Dataset: Dataset (GitHub, MaulaIlma/Indonesian-Batik-Recognition-Using-GLCM-and-CDH-Methods). Classes: Bandung, Bogor, Ciamis, Cimahi, Cirebon, Garut, Indramayu, Kabupaten Bandung, Kabupaten Cirebon, Kabupaten Tasikmalaya, Kuningan, Majalengka, Sumedang, Tasikmalaya.

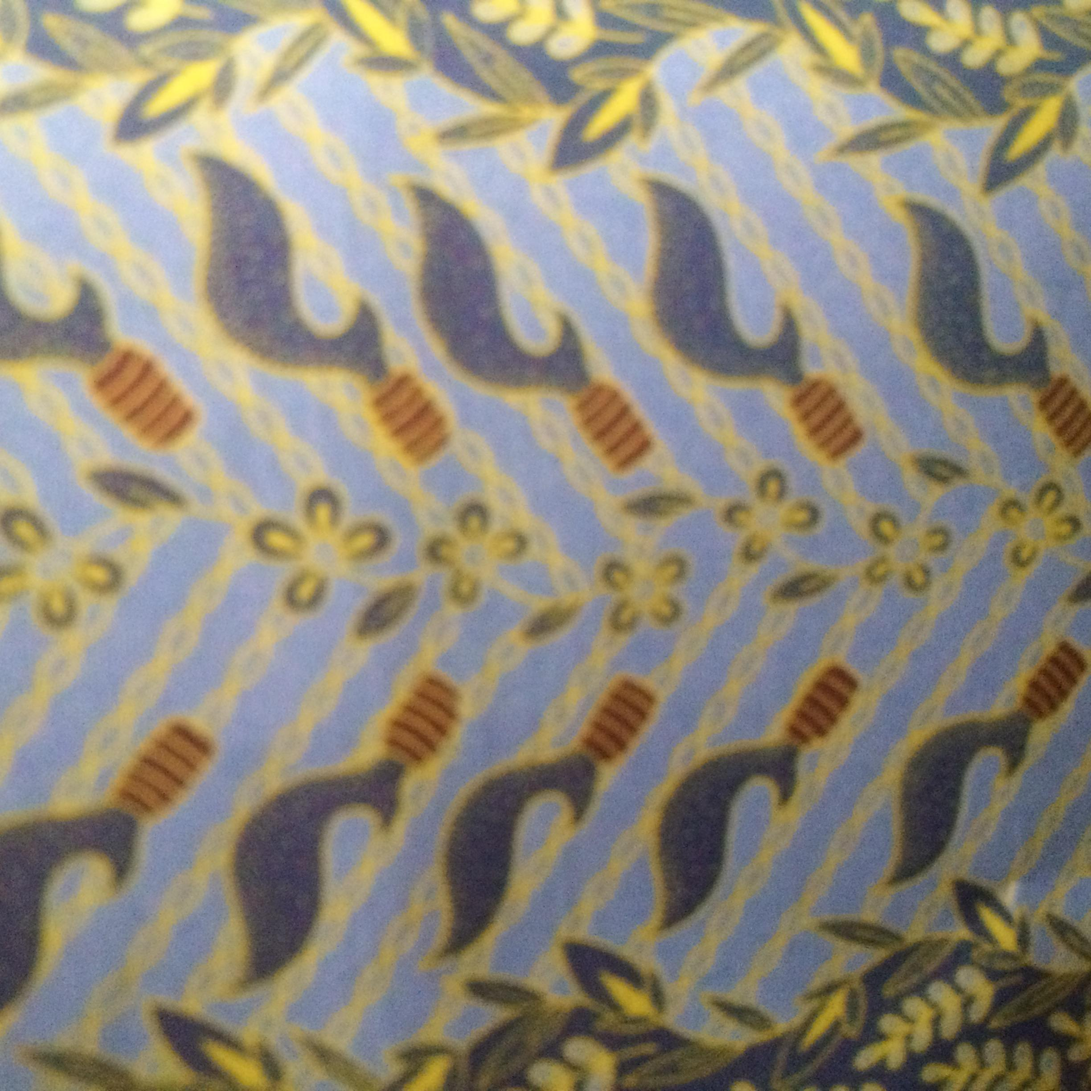
Label: Cimahi

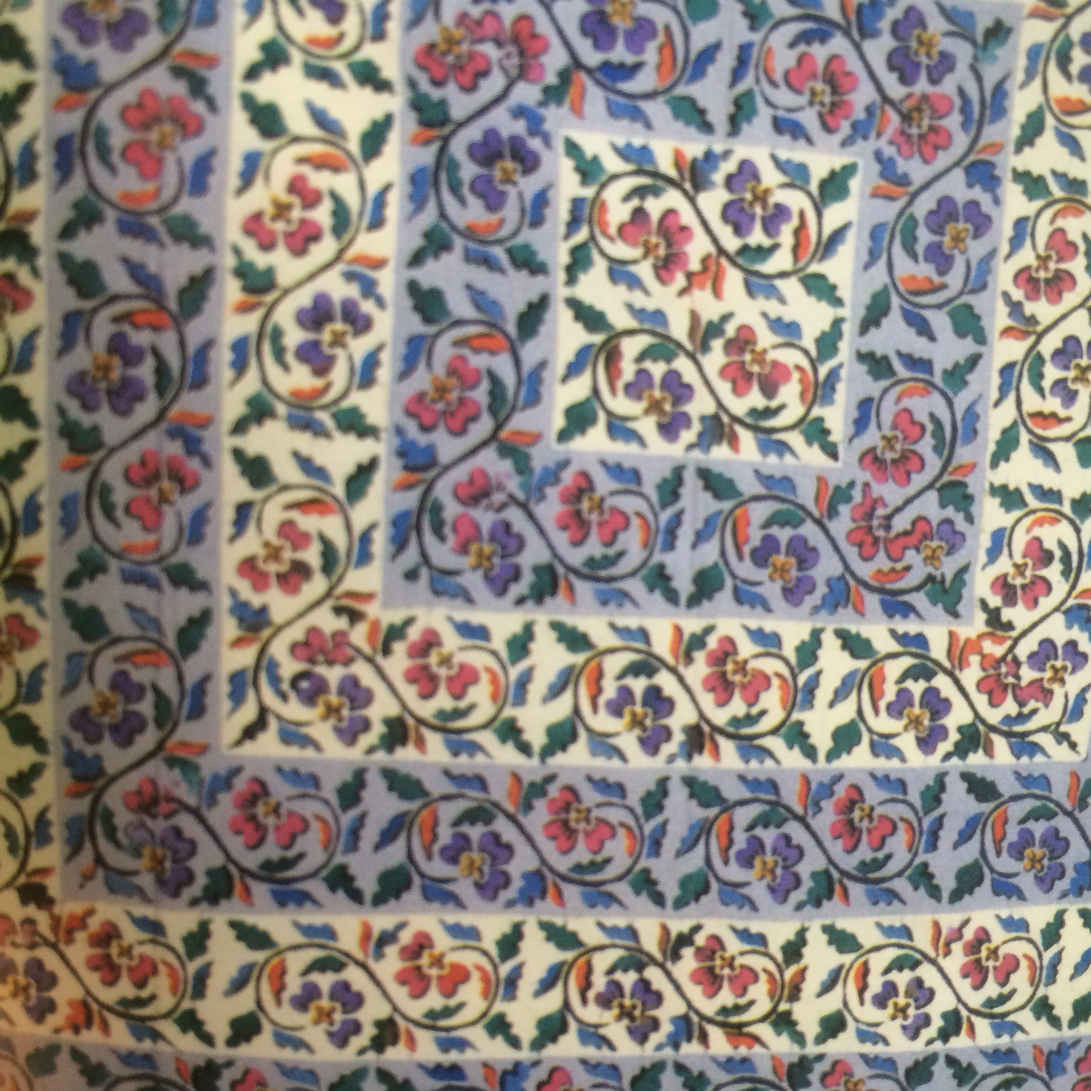
Label: Bandung

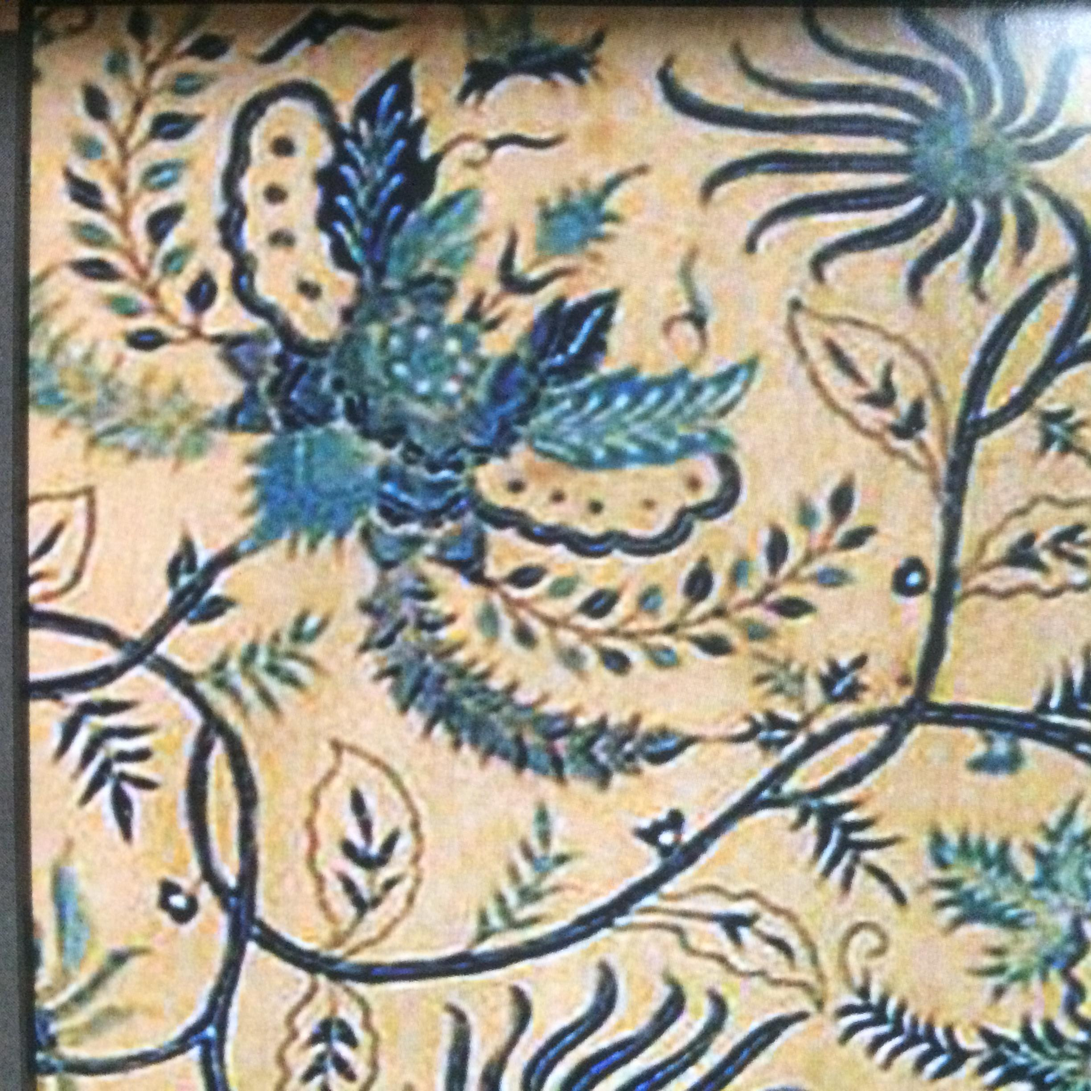
Label: Cirebon

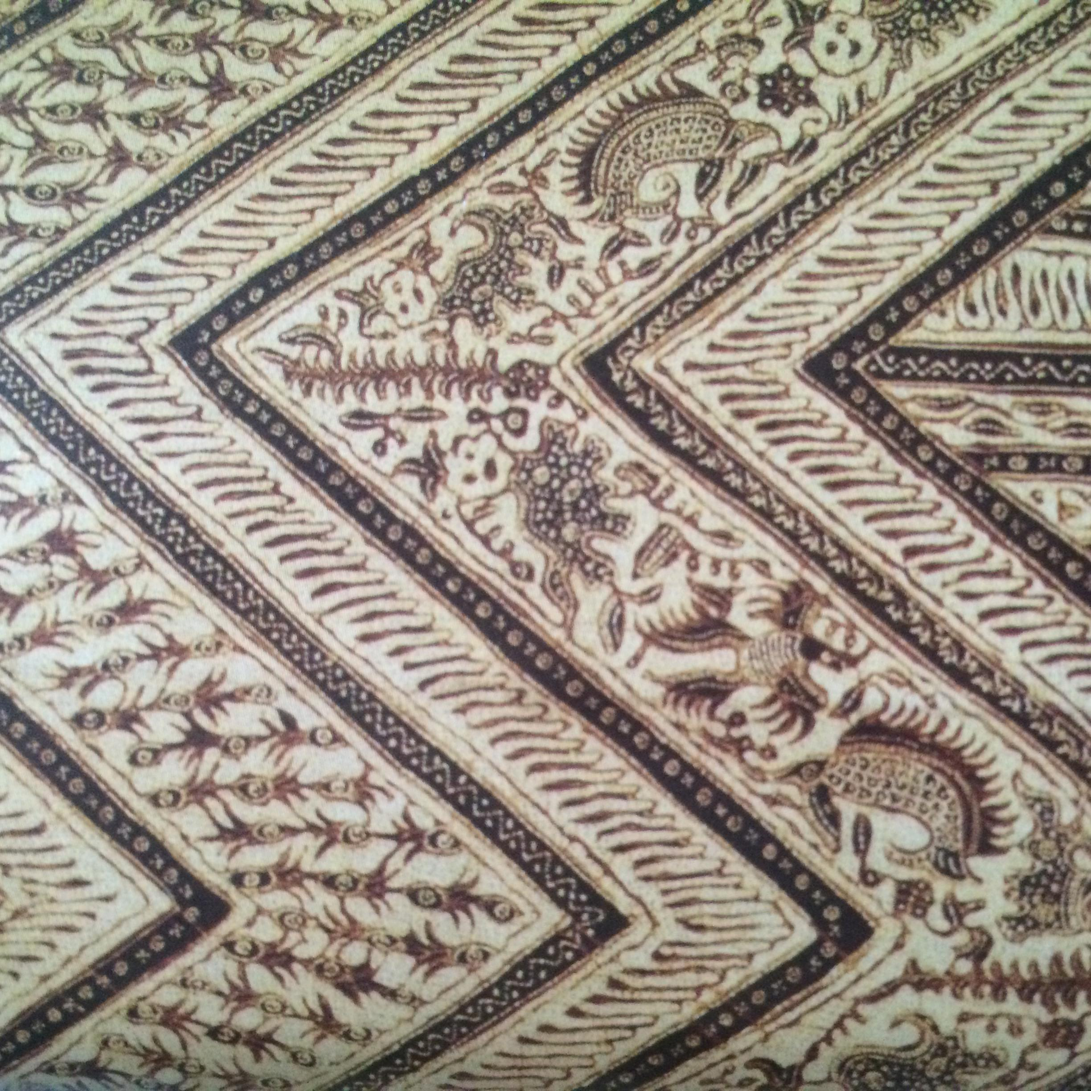
Label: Indramayu

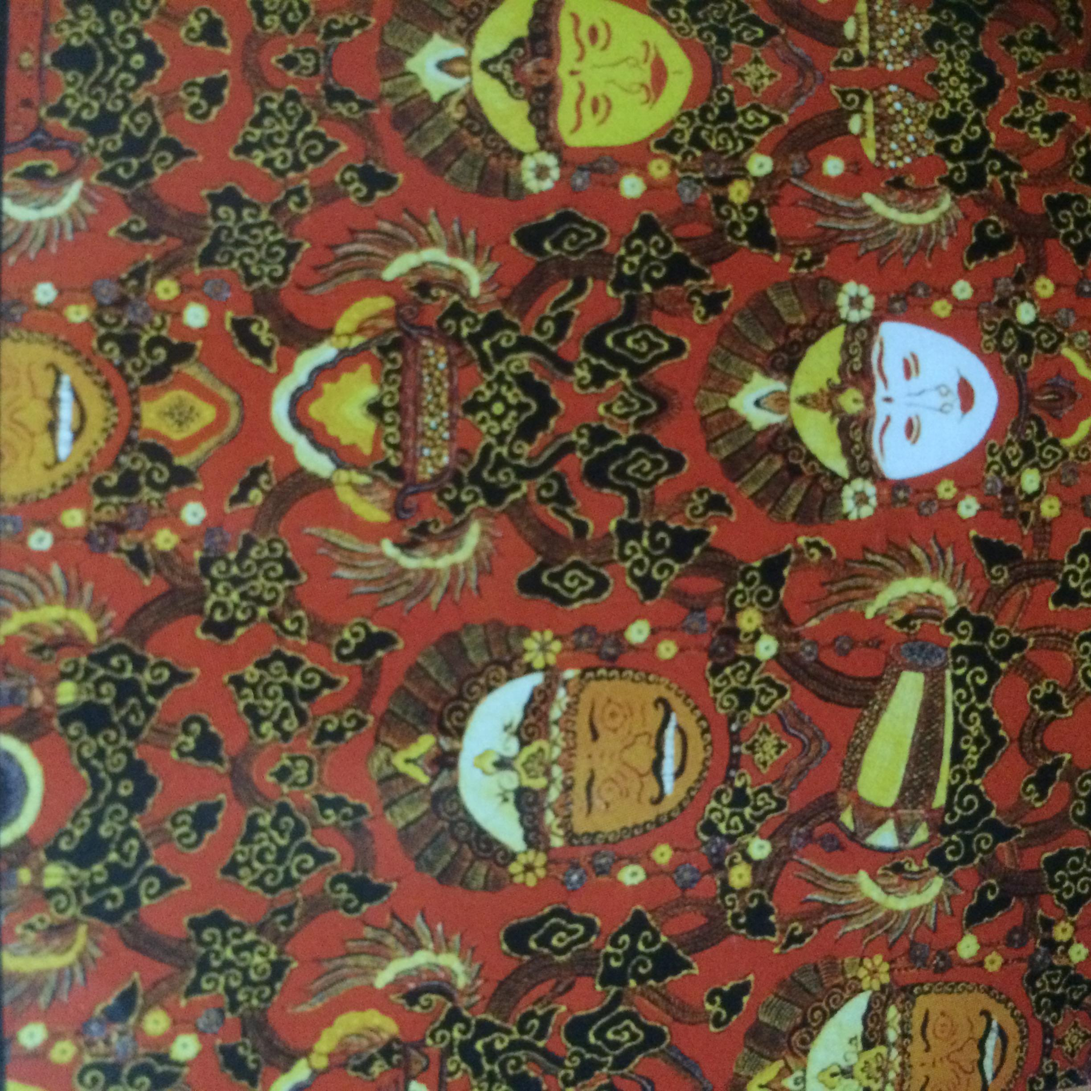
Label: Kabupaten Cirebon

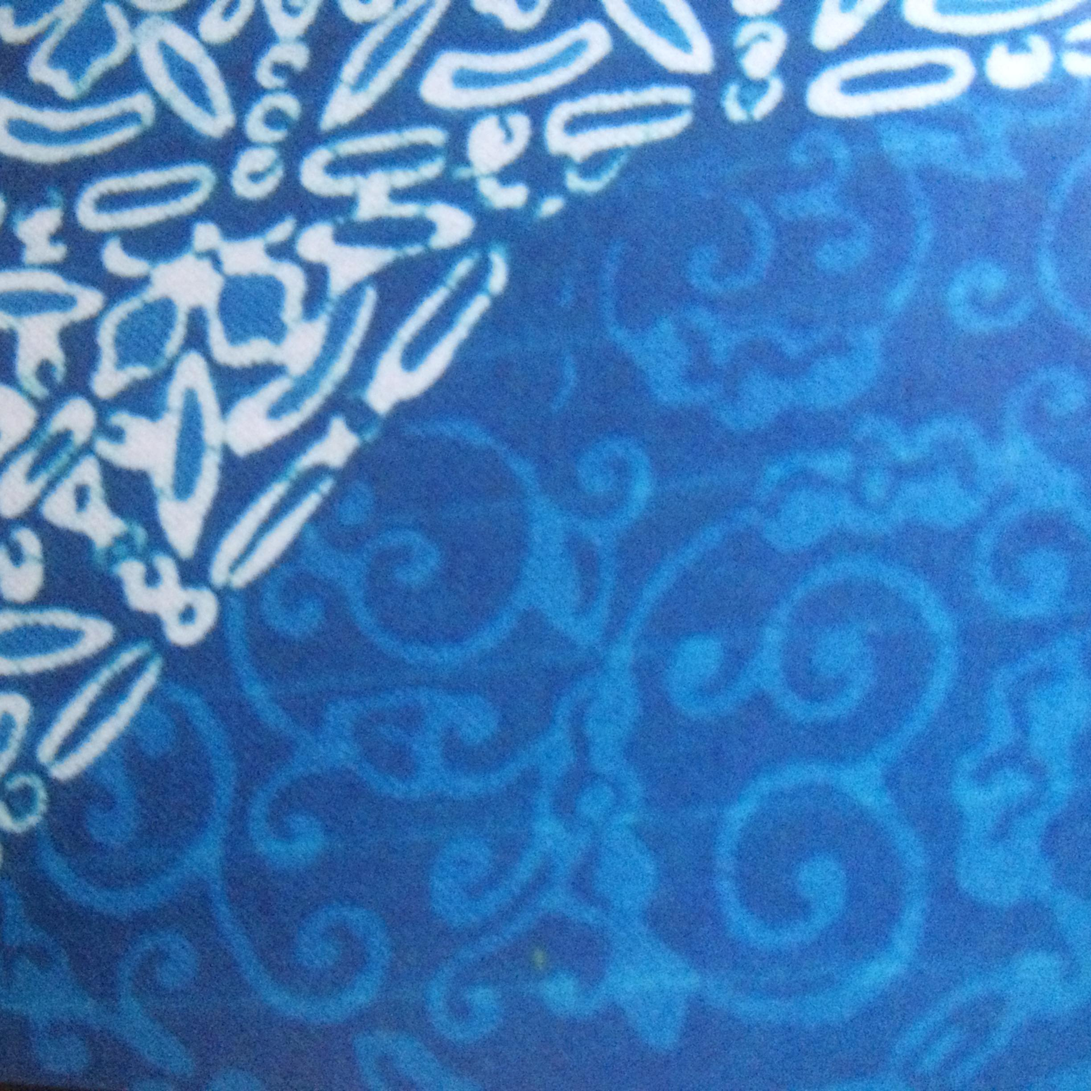
Label: Sumedang
